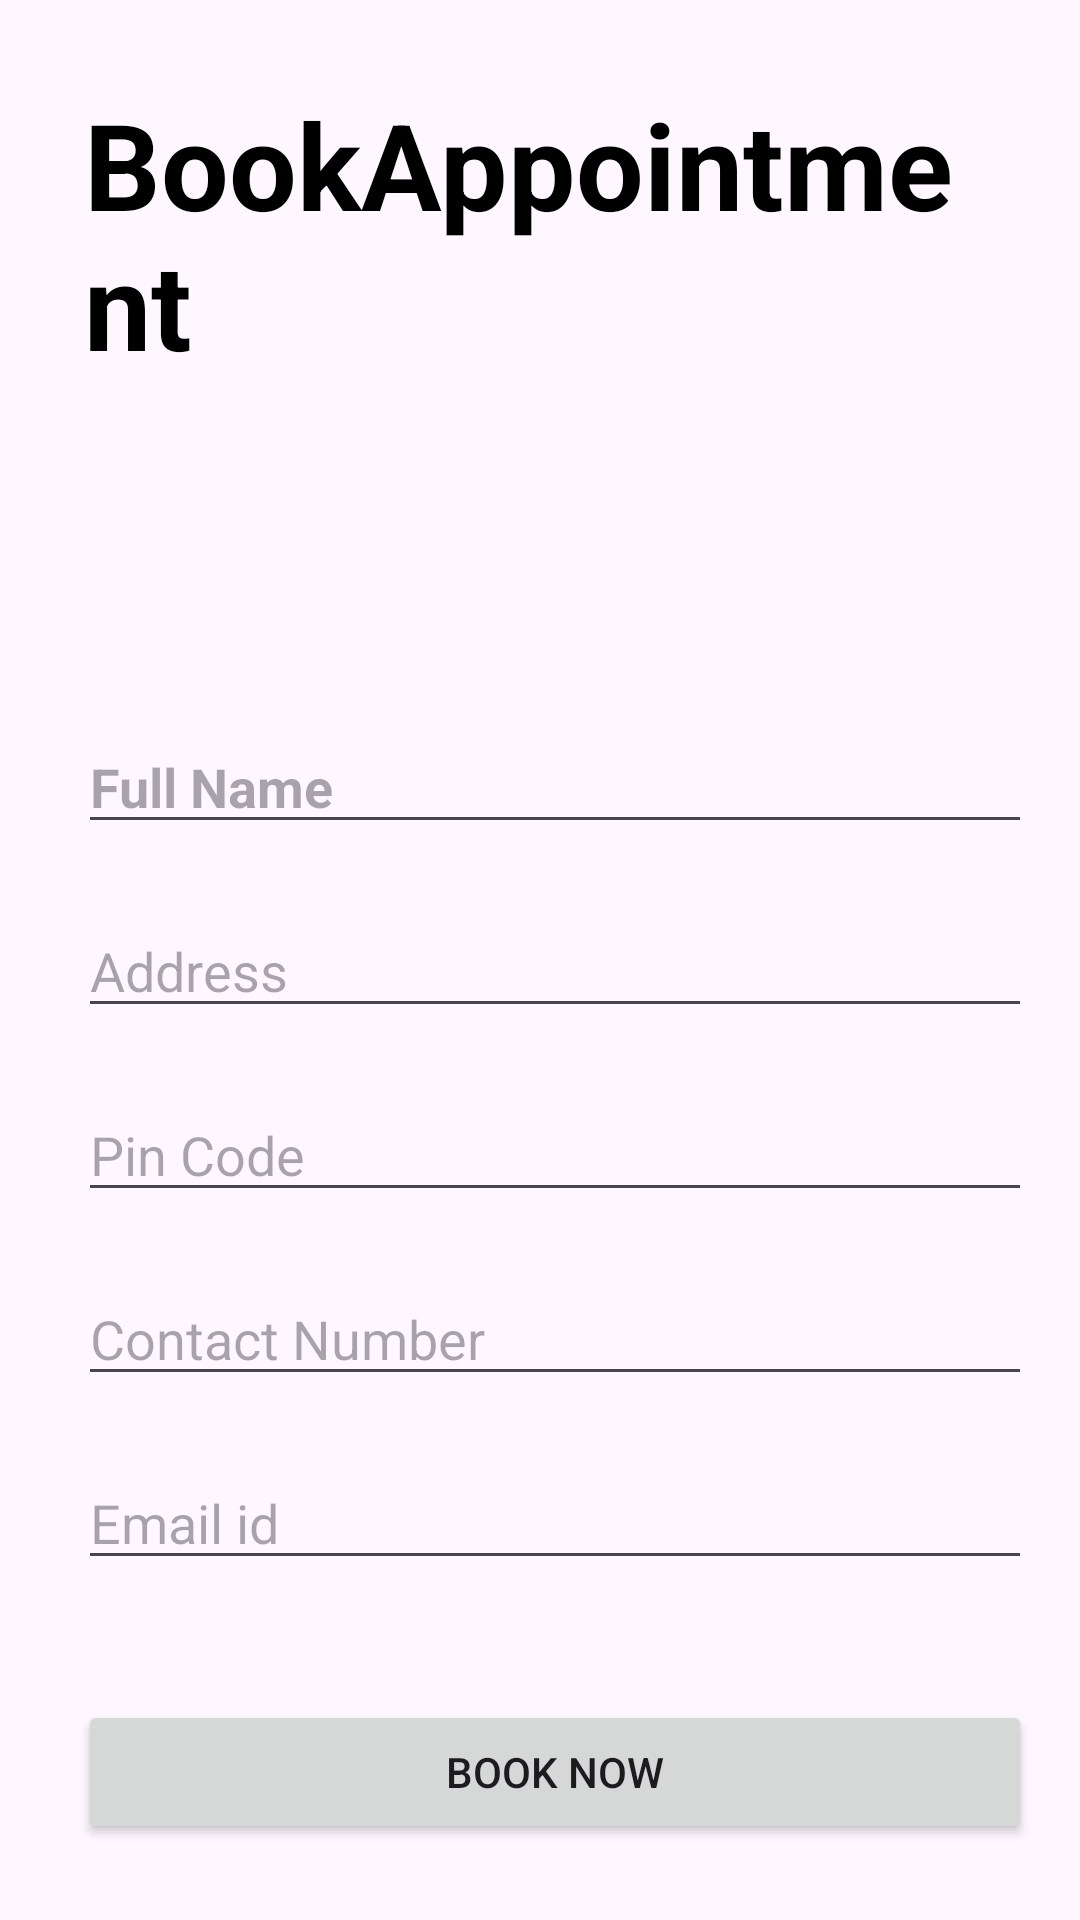

Here is an Android app screen rendered from its layout file. Give the layout XML and the strings, colors and styles it references.
<!-- AndroidManifest.xml: application theme Theme.HealthCare_App -->
<!-- res/layout/activity_lab_test_book.xml -->
<?xml version="1.0" encoding="utf-8"?>
<androidx.constraintlayout.widget.ConstraintLayout xmlns:android="http://schemas.android.com/apk/res/android"
    xmlns:app="http://schemas.android.com/apk/res-auto"
    xmlns:tools="http://schemas.android.com/tools"
    android:id="@+id/main"
    android:layout_width="match_parent"
    android:layout_height="match_parent"
    tools:context="com.example.LabTestBookActivity">
    <LinearLayout
        android:layout_width="match_parent"
        android:layout_height="match_parent"
        android:orientation="vertical"
        android:padding="16dp">
        <TextView
            android:id="@+id/titleHome"
            android:layout_width="wrap_content"
            android:layout_height="wrap_content"
            android:text="BookAppointment"
            android:textColor="@color/black"
            android:textSize="40sp"
            android:textStyle="bold"
            android:layout_centerHorizontal="true"
            android:layout_margin="12dp"/>

        <EditText
            android:id="@+id/editTextLTBFullName"
            android:layout_width="match_parent"
            android:layout_height="wrap_content"
            android:inputType="textPersonName"
            android:layout_marginLeft="10dp"
            android:layout_marginTop="100dp"
            android:textColor="@color/black"
            android:textStyle="bold"
            android:hint="Full Name" />

        <EditText
            android:id="@+id/editTextLTBAddress"
            android:layout_width="match_parent"
            android:layout_height="wrap_content"
            android:layout_marginLeft="10dp"
            android:layout_marginTop="20dp"
            android:hint="Address" />

        <EditText
            android:id="@+id/editTextLTBPinCode"
            android:layout_width="match_parent"
            android:layout_height="wrap_content"
            android:layout_marginLeft="10dp"
            android:layout_marginTop="20dp"
            android:hint="Pin Code" />

        <EditText
            android:id="@+id/editTextLTBContact"
            android:layout_width="match_parent"
            android:layout_height="wrap_content"
            android:layout_marginLeft="10dp"
            android:layout_marginTop="20dp"
            android:hint="Contact Number"
            android:inputType="phone" />
        <EditText
            android:id="@+id/editTextLTBuserEmail"
            android:layout_width="match_parent"
            android:layout_height="wrap_content"
            android:layout_marginLeft="10dp"
            android:layout_marginTop="20dp"
            android:hint="Email id"
            android:inputType="textEmailAddress" />


        <Button
            android:id="@+id/buttonLTBBooking"
            android:layout_width="match_parent"
            android:layout_height="wrap_content"
            android:layout_marginLeft="10dp"
            android:layout_marginTop="40dp"
            android:text="Book Now" />
        <Button
            android:id="@+id/buttonBack"
            android:layout_width="match_parent"
            android:layout_height="wrap_content"
            android:layout_marginLeft="10dp"
            android:layout_marginTop="10dp"
            android:text="Back" />

    </LinearLayout>

</androidx.constraintlayout.widget.ConstraintLayout>
<!-- resources referenced by this layout -->
<resources>
  <style name="Theme.HealthCare_App" parent="Base.Theme.HealthCare_App" />
  <style name="Base.Theme.HealthCare_App" parent="Theme.Material3.DayNight.NoActionBar">
          
          
      </style>
  <!-- not gathered from this repository: default colours our renderer supplied (Android Studio template values) -->
  <color name="black">#FF000000</color>
</resources>
